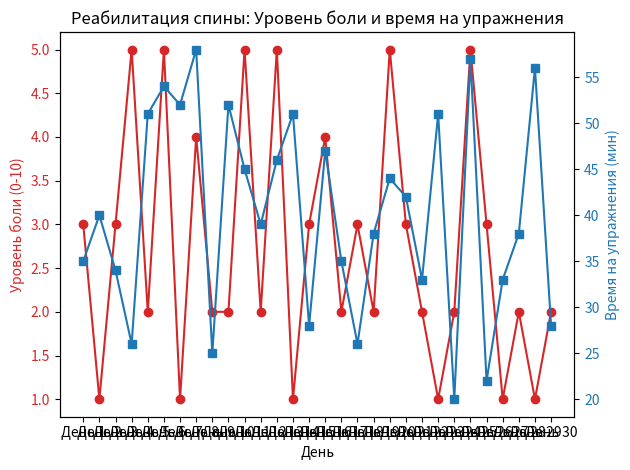

Here is the Python script that generated this plot:
import pandas as pd
import matplotlib.pyplot as plt
import numpy as np

# Создание плана упражнений на месяц
exercise_plan = {
    'День': [f'День {i+1}' for i in range(30)],
    'Упражнение': [
        'Тяга верхнего блока', 'Становая тяга', 'Сгибание спины на тренажере',
        'Приседания', 'Гиперэкстензия', 'Тяга горизонтального блока',
        'Планка', 'Сгибание коленей', 'Приседания', 'Тяга верхнего блока',
        'Гиперэкстензия', 'Становая тяга', 'Сгибание спины на тренажере',
        'Приседания', 'Планка', 'Тяга горизонтального блока',
        'Гиперэкстензия', 'Сгибание коленей', 'Приседания', 'Тяга верхнего блока',
        'Гиперэкстензия', 'Становая тяга', 'Сгибание спины на тренажере',
        'Приседания', 'Планка', 'Тяга горизонтального блока',
        'Гиперэкстензия', 'Сгибание коленей', 'Приседания', 'Тяга верхнего блока',
    ]
}

# Создание DataFrame
df_exercises = pd.DataFrame(exercise_plan)

# Вывод плана упражнений
print("План упражнений на месяц:")
print(df_exercises)

# Создание данных о результатах реабилитации
results = {
    'День': [f'День {i+1}' for i in range(30)],
    'Уровень боли (0-10)': np.random.randint(1, 6, size=30),  # Случайные данные
    'Время на упражнения (мин)': np.random.randint(20, 60, size=30)  # Случайные данные
}

# Создание DataFrame для результатов
df_results = pd.DataFrame(results)

# Построение графиков результатов
fig, ax1 = plt.subplots()

# График уровня боли
color = 'tab:red'
ax1.set_xlabel('День')
ax1.set_ylabel('Уровень боли (0-10)', color=color)
ax1.plot(df_results['День'], df_results['Уровень боли (0-10)'], color=color, marker='o', label='Уровень боли')
ax1.tick_params(axis='y', labelcolor=color)

# Создание второго y-оси для времени на упражнения
ax2 = ax1.twinx()
color = 'tab:blue'
ax2.set_ylabel('Время на упражнения (мин)', color=color)
ax2.plot(df_results['День'], df_results['Время на упражнения (мин)'], color=color, marker='s', label='Время на упражнения')
ax2.tick_params(axis='y', labelcolor=color)

# Добавление заголовка и легенды
plt.title('Реабилитация спины: Уровень боли и время на упражнения')
fig.tight_layout()
plt.show()
